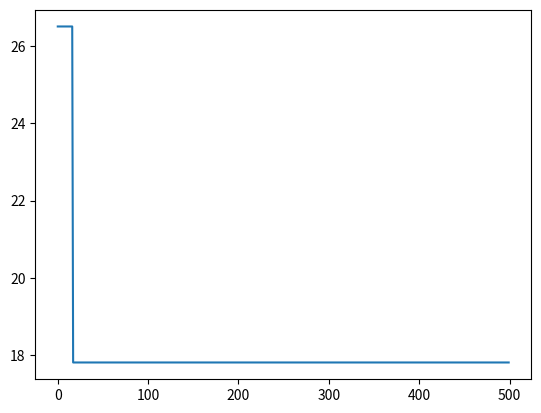

Source code (Python):
import numpy as np
import typing
import matplotlib.pyplot as plt
import copy


def func(x_1: float, x_2: float, x_3: float, x_4: float) -> float:
    return x_1 * x_4 * (x_2 + x_3) + x_3


def crossover(
    first_cell: typing.Tuple[float, float, int, int],
    second_cell: typing.Tuple[float, float, int, int],
) -> typing.Tuple[
    typing.Tuple[float, float, int, int], typing.Tuple[float, float, int, int]
]:
    first_crossed_cell = first_cell[0], first_cell[1], second_cell[2], second_cell[3]
    second_crossed_cell = second_cell[0], second_cell[1], first_cell[2], first_cell[3]
    return first_crossed_cell, second_crossed_cell


def check_constraints(
    variables: typing.List[typing.Tuple[int, int, float, float]]
) -> bool:
    const_1 = variables[0] * variables[1] * variables[2] * variables[3] - 25
    const_2 = (
        variables[1] ** 2 + variables[1] ** 2 + variables[2] ** 2 + variables[3] ** 2
    )
    if const_1 > 0 and const_2 > 39.8 and const_2 < 40.2:
        return True
    return False


def mutate(
    cell: typing.Tuple[float, float, int, int]
) -> typing.Tuple[float, float, int, int]:
    PROB_OF_MUT = 0.05
    if np.random.random() < PROB_OF_MUT:
        Done = False
        while not Done:
            print("finding valid params")
            mutated_vals: typing.List[typing.Union[int, float]] = []
            for i in range(len(cell)):
                if i <= 1:
                    done = False
                    while not done:
                        print("getting valid continous vars")
                        mutation_amount = 5 * np.random.random()
                        new_value = cell[i] + float(mutation_amount)
                        if not new_value > 5 and not new_value < 1:
                            done = True
                            mutated_vals.append(new_value)
                else:
                    new_int_value = np.random.choice([1, 2, 3, 4, 5])
                    mutated_vals.append(new_int_value)
            if check_constraints(mutated_vals):
                print("returning mutated values")
                return (
                    mutated_vals[0],
                    mutated_vals[1],
                    mutated_vals[2],
                    mutated_vals[3],
                )
    else:
        print("returning ch")
        return cell


def gen_init_choices():
    done = False
    while not done:
        x_1_2 = 4 * np.random.random_sample(2) - 1
        x_3_4 = np.random.randint(1, 5, size=2)
        variables = [x_1_2[0], x_1_2[1], x_3_4[0], x_3_4[1]]
        if check_constraints(variables):
            return (x_1_2[0], x_1_2[1], x_3_4[0], x_3_4[1])


if __name__ == "__main__":
    generation = []
    SIZE_OF_GEN = 6
    for i in range(SIZE_OF_GEN):
        citizen = gen_init_choices()
        generation.append(citizen)
    counts = []
    best_vals = []

    for i in range(500):
        print(i)
        for j in generation:
            print(j)
        fitness_of_gen = [func(x[0], x[1], x[2], x[3]) for x in generation]
        generation_sorted = [x for _, x in sorted(zip(fitness_of_gen, generation))]

        mid = int(len(generation_sorted) / 2)
        # slice save only the most fit
        preserved_citizens = generation_sorted[:mid]
        # copy reserved citizens
        new_generation = copy.deepcopy(preserved_citizens)
        # saving first and last citizen to add one more child at the end to keep
        # list at 50
        # crossover preserved citizens
        first_cit = preserved_citizens[0]
        last_cit = preserved_citizens[-1]
        for l in range(0, len(preserved_citizens) - 1, 2):
            child_1, child_2 = crossover(
                preserved_citizens[l], preserved_citizens[l + 1]
            )
            new_generation.append(child_1)
            new_generation.append(child_2)
        child_1, child_2 = crossover(first_cit, last_cit)
        new_generation.append(child_1)
        fitness_of_new_generation = [func(x[0], x[1], x[2], x[3]) for x in generation]
        # sorted_func = sorted(fitness_of_new_generation)
        new_gen_sorted = [
            x for _, x in sorted(zip(fitness_of_new_generation, new_generation))
        ]
        best_cit = new_gen_sorted[0]
        mut_gen = []
        for k in range(len(new_gen_sorted)):
            if k >= 1:
                mut_gen.append(mutate(new_gen_sorted[k]))
            else:
                mut_gen.append(new_gen_sorted[k])
        best_val = func(best_cit[0], best_cit[1], best_cit[2], best_cit[3])
        counts.append(i)
        best_vals.append(best_val)
        generation = mut_gen
    print(counts)
    print(best_vals)
    plt.plot(counts, best_vals)
    plt.savefig("Problem_2")
